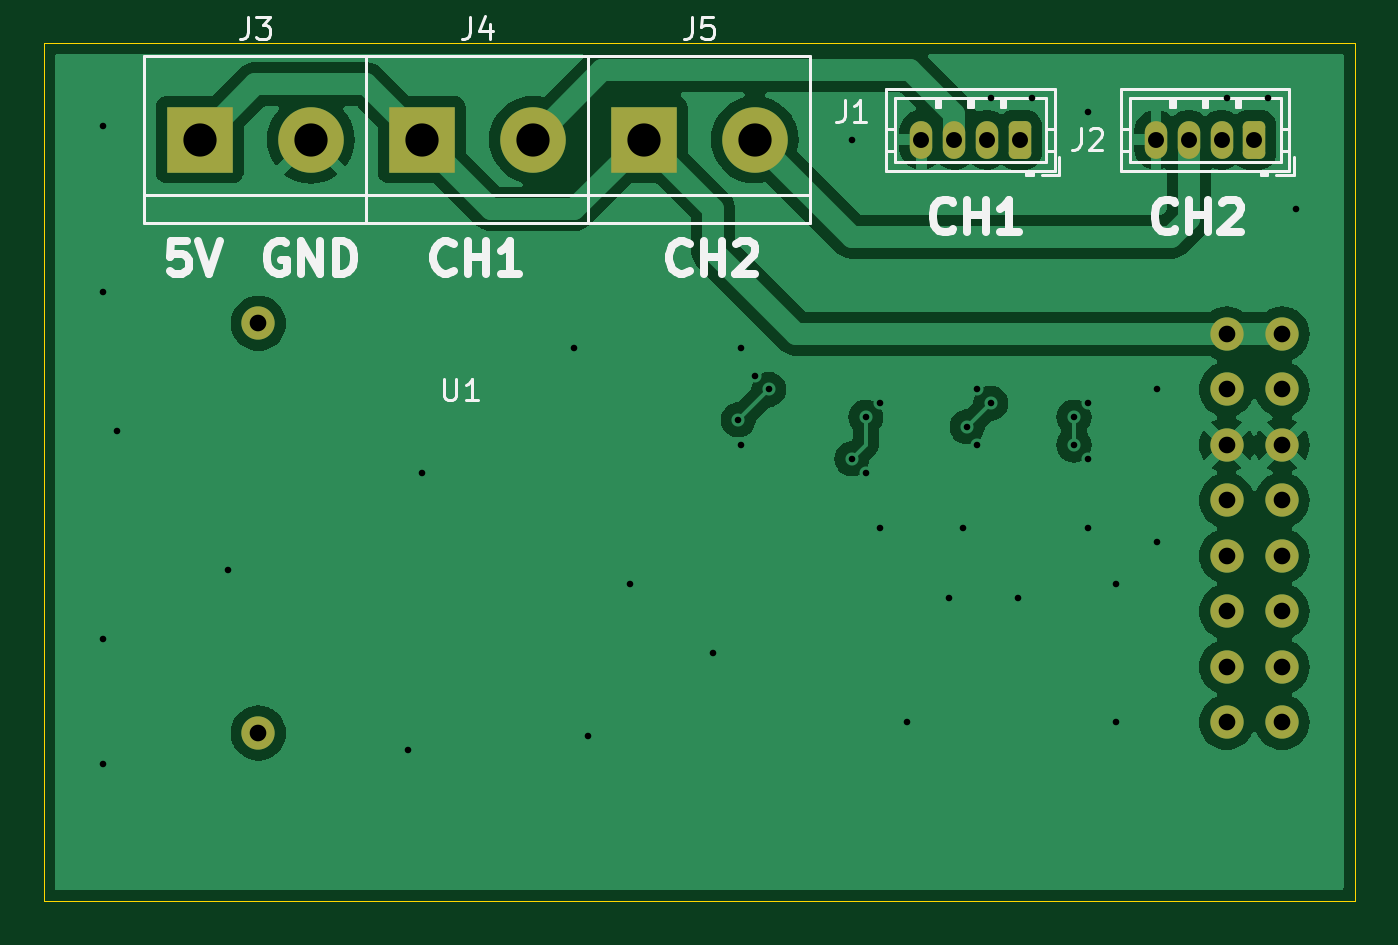
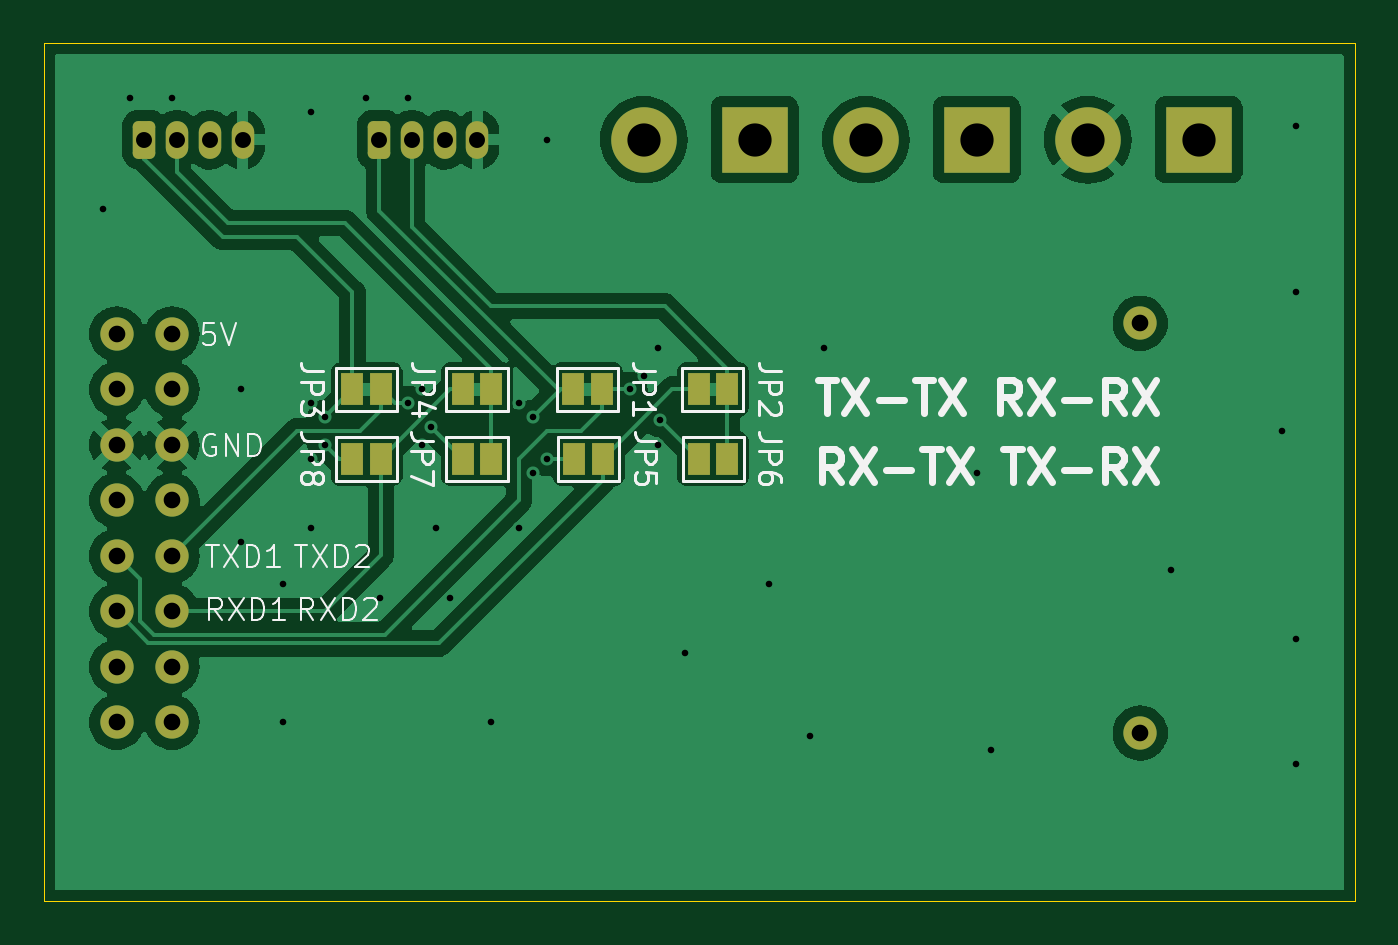
Circuit board: 8 layer files. Board 60.0 x 39.3 mm.
- bottom_copper: eth-uart-breakout-B_Cu.gbr (63421 bytes)
- bottom_mask: eth-uart-breakout-B_Mask.gbr (2715 bytes)
- bottom_silk: eth-uart-breakout-B_Silkscreen.gbr (24094 bytes)
- outline: eth-uart-breakout-Edge_Cuts.gbr (612 bytes)
- top_copper: eth-uart-breakout-F_Cu.gbr (53829 bytes)
- top_mask: eth-uart-breakout-F_Mask.gbr (2154 bytes)
- top_silk: eth-uart-breakout-F_Silkscreen.gbr (15590 bytes)
- drill: eth-uart-breakout.drl (1666 bytes)

=== bottom_copper: eth-uart-breakout-B_Cu.gbr (63421 bytes, source omitted) ===
=== bottom_mask: eth-uart-breakout-B_Mask.gbr (2715 bytes, source withheld) ===
=== bottom_silk: eth-uart-breakout-B_Silkscreen.gbr (24094 bytes, source omitted) ===
=== outline: eth-uart-breakout-Edge_Cuts.gbr ===
%TF.GenerationSoftware,KiCad,Pcbnew,8.0.1*%
%TF.CreationDate,2024-09-05T21:06:45+03:00*%
%TF.ProjectId,eth-uart-breakout,6574682d-7561-4727-942d-627265616b6f,rev?*%
%TF.SameCoordinates,Original*%
%TF.FileFunction,Profile,NP*%
%FSLAX46Y46*%
G04 Gerber Fmt 4.6, Leading zero omitted, Abs format (unit mm)*
G04 Created by KiCad (PCBNEW 8.0.1) date 2024-09-05 21:06:45*
%MOMM*%
%LPD*%
G01*
G04 APERTURE LIST*
%TA.AperFunction,Profile*%
%ADD10C,0.050000*%
%TD*%
G04 APERTURE END LIST*
D10*
X51280000Y-56520000D02*
X111280000Y-56520000D01*
X111280000Y-95805000D01*
X51280000Y-95805000D01*
X51280000Y-56520000D01*
M02*

=== top_copper: eth-uart-breakout-F_Cu.gbr (53829 bytes, source omitted) ===
=== top_mask: eth-uart-breakout-F_Mask.gbr (2154 bytes, source withheld) ===
=== top_silk: eth-uart-breakout-F_Silkscreen.gbr (15590 bytes, source omitted) ===
=== drill: eth-uart-breakout.drl ===
M48
; DRILL file {KiCad 8.0.1} date 2024-09-05T21:06:45+0300
; FORMAT={-:-/ absolute / metric / decimal}
; #@! TF.CreationDate,2024-09-05T21:06:45+03:00
; #@! TF.GenerationSoftware,Kicad,Pcbnew,8.0.1
; #@! TF.FileFunction,MixedPlating,1,2
FMAT,2
METRIC
; #@! TA.AperFunction,Plated,PTH,ViaDrill
T1C0.300
; #@! TA.AperFunction,Plated,PTH,ComponentDrill
T2C0.730
; #@! TA.AperFunction,Plated,PTH,ComponentDrill
T3C0.762
; #@! TA.AperFunction,Plated,PTH,ComponentDrill
T4C1.520
%
G90
G05
T1
X53.975Y-60.325
X53.975Y-67.945
X53.975Y-83.82
X53.975Y-89.535
X54.61Y-74.295
X59.69Y-80.645
X67.945Y-88.9
X68.58Y-76.2
X75.565Y-70.485
X76.2Y-88.265
X78.105Y-81.28
X81.915Y-84.455
X83.063Y-73.782
X83.185Y-70.485
X83.185Y-74.93
X83.82Y-71.755
X84.455Y-72.39
X88.265Y-60.96
X88.265Y-75.565
X88.9Y-73.66
X88.9Y-76.2
X89.535Y-73.025
X89.535Y-78.74
X90.805Y-87.63
X92.71Y-81.915
X93.345Y-78.74
X93.541Y-74.099
X93.98Y-72.39
X93.98Y-74.93
X94.615Y-59.055
X94.615Y-73.025
X95.885Y-81.915
X96.52Y-59.055
X98.425Y-73.66
X98.425Y-74.93
X99.06Y-59.69
X99.06Y-73.025
X99.06Y-75.565
X99.06Y-78.74
X100.33Y-81.28
X100.33Y-87.63
X102.235Y-72.39
X102.235Y-79.375
X105.41Y-59.055
X107.315Y-59.055
X108.585Y-64.135
T2
X91.44Y-60.96
X92.94Y-60.96
X94.44Y-60.96
X95.94Y-60.96
X102.18Y-60.96
X103.68Y-60.96
X105.18Y-60.96
X106.68Y-60.96
T3
X61.1Y-69.365
X61.1Y-88.115
X105.41Y-69.85
X105.41Y-72.39
X105.41Y-74.93
X105.41Y-77.47
X105.41Y-80.01
X105.41Y-82.55
X105.41Y-85.09
X105.41Y-87.63
X107.95Y-69.85
X107.95Y-72.39
X107.95Y-74.93
X107.95Y-77.47
X107.95Y-80.01
X107.95Y-82.55
X107.95Y-85.09
X107.95Y-87.63
T4
X58.42Y-60.96
X63.5Y-60.96
X68.58Y-60.96
X73.66Y-60.96
X78.74Y-60.96
X83.82Y-60.96
M30

